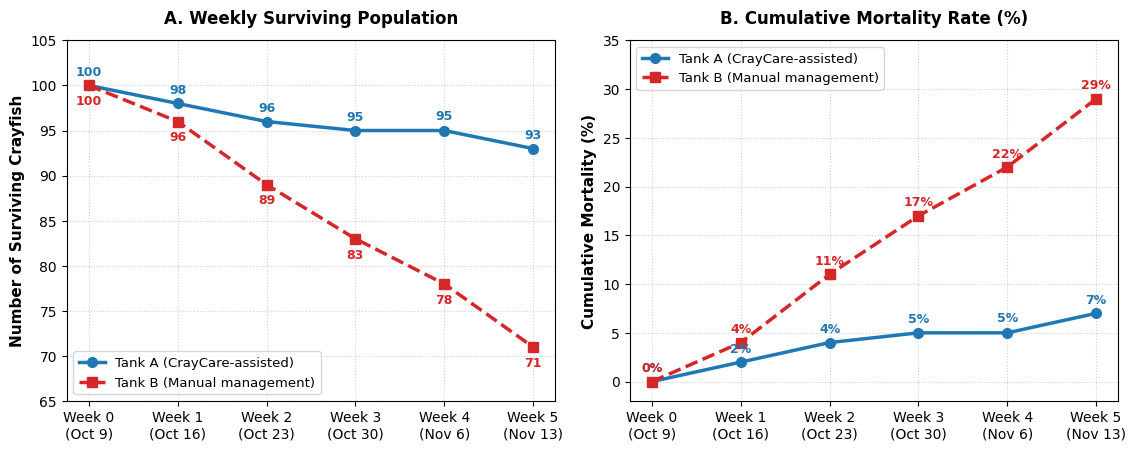

Here is the Python script that generated this plot:
import matplotlib.pyplot as plt

# Data
weeks = ['Week 0\n(Oct 9)', 'Week 1\n(Oct 16)', 'Week 2\n(Oct 23)', 'Week 3\n(Oct 30)', 'Week 4\n(Nov 6)', 'Week 5\n(Nov 13)']
tank_a_survivors = [100, 98, 96, 95, 95, 93]
tank_b_survivors = [100, 96, 89, 83, 78, 71]

tank_a_mortality = [0, 2, 4, 5, 5, 7]
tank_b_mortality = [0, 4, 11, 17, 22, 29]

plt.rcParams['font.sans-serif'] = 'Arial'
plt.rcParams['font.family'] = 'sans-serif'
plt.rcParams['figure.dpi'] = 300

fig, (ax1, ax2) = plt.subplots(1, 2, figsize=(11.5, 4.6), sharex=True)

# Plot 1: Surviving Population
ax1.plot(weeks, tank_a_survivors, marker='o', color='#1f77b4', linewidth=2.5, markersize=7, label='Tank A (CrayCare-assisted)')
ax1.plot(weeks, tank_b_survivors, marker='s', color='#d62728', linewidth=2.5, markersize=7, linestyle='--', label='Tank B (Manual management)')

ax1.set_title('A. Weekly Surviving Population', fontsize=12, fontweight='bold', pad=12)
ax1.set_ylabel('Number of Surviving Crayfish', fontsize=11, fontweight='bold')
ax1.set_ylim(65, 105)
ax1.grid(True, linestyle=':', alpha=0.6)
ax1.legend(loc='lower left', frameon=True, fontsize=9.5)

# Annotations on Plot 1
for i, txt in enumerate(tank_a_survivors):
    y_offset = 7
    if i == 4:  # Week 4 Tank A
        y_offset = 8
    ax1.annotate(str(txt), (weeks[i], tank_a_survivors[i]), textcoords="offset points", xytext=(0, y_offset), ha='center', fontsize=9, fontweight='bold', color='#1f77b4')

for i, txt in enumerate(tank_b_survivors):
    ax1.annotate(str(txt), (weeks[i], tank_b_survivors[i]), textcoords="offset points", xytext=(0, -14), ha='center', fontsize=9, fontweight='bold', color='#d62728')

# Plot 2: Cumulative Mortality Rate
ax2.plot(weeks, tank_a_mortality, marker='o', color='#1f77b4', linewidth=2.5, markersize=7, label='Tank A (CrayCare-assisted)')
ax2.plot(weeks, tank_b_mortality, marker='s', color='#d62728', linewidth=2.5, markersize=7, linestyle='--', label='Tank B (Manual management)')

ax2.set_title('B. Cumulative Mortality Rate (%)', fontsize=12, fontweight='bold', pad=12)
ax2.set_ylabel('Cumulative Mortality (%)', fontsize=11, fontweight='bold')
ax2.set_ylim(-2, 35)
ax2.grid(True, linestyle=':', alpha=0.6)
ax2.legend(loc='upper left', frameon=True, fontsize=9.5)

# Annotations on Plot 2
for i, txt in enumerate(tank_a_mortality):
    y_off = 7
    if i == 4:
        y_off = 8
    ax2.annotate(f"{txt}%", (weeks[i], tank_a_mortality[i]), textcoords="offset points", xytext=(0, y_off), ha='center', fontsize=9, fontweight='bold', color='#1f77b4')

for i, txt in enumerate(tank_b_mortality):
    ax2.annotate(f"{txt}%", (weeks[i], tank_b_mortality[i]), textcoords="offset points", xytext=(0, 7), ha='center', fontsize=9, fontweight='bold', color='#d62728')

plt.tight_layout()
chart_path = r"c:\Users\Dave\CrayCare\weekly_mortality_chart.png"
plt.savefig(chart_path, dpi=300)
print(f"Chart successfully saved to {chart_path}")
